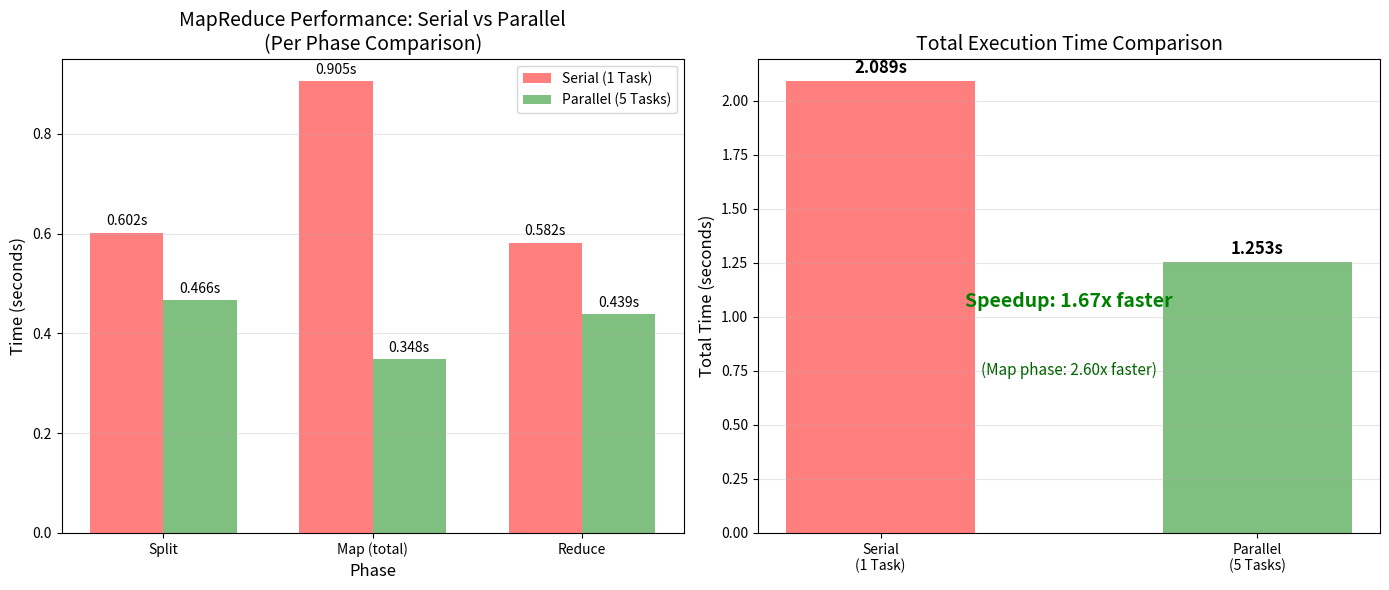

The matplotlib source for this figure:
import matplotlib.pyplot as plt
import numpy as np

# Performance data from experiments
# Serial test (1 Task) - all operations on same machine
serial_data = {
    'Split': 0.602,
    'Map (total)': 0.905,  # 0.295 + 0.293 + 0.317
    'Reduce': 0.582
}

# Parallel test (5 Tasks) - 3 mappers running simultaneously
parallel_data = {
    'Split': 0.466,
    'Map (total)': 0.348,  # 3 mappers in parallel
    'Reduce': 0.439
}

# Calculate totals
serial_total = sum(serial_data.values())
parallel_total = sum(parallel_data.values())

# Create figure with 2 subplots
fig, axes = plt.subplots(1, 2, figsize=(14, 6))

# ============ Plot 1: Bar chart comparing each phase ============
ax1 = axes[0]
phases = list(serial_data.keys())
x = np.arange(len(phases))
width = 0.35

bars1 = ax1.bar(x - width/2, serial_data.values(), width, label='Serial (1 Task)', color='#ff7f7f')
bars2 = ax1.bar(x + width/2, parallel_data.values(), width, label='Parallel (5 Tasks)', color='#7fbf7f')

ax1.set_xlabel('Phase', fontsize=12)
ax1.set_ylabel('Time (seconds)', fontsize=12)
ax1.set_title('MapReduce Performance: Serial vs Parallel\n(Per Phase Comparison)', fontsize=14)
ax1.set_xticks(x)
ax1.set_xticklabels(phases)
ax1.legend()
ax1.grid(axis='y', alpha=0.3)

# Add value labels on bars
for bar in bars1:
    height = bar.get_height()
    ax1.annotate(f'{height:.3f}s',
                xy=(bar.get_x() + bar.get_width() / 2, height),
                xytext=(0, 3),
                textcoords="offset points",
                ha='center', va='bottom', fontsize=10)

for bar in bars2:
    height = bar.get_height()
    ax1.annotate(f'{height:.3f}s',
                xy=(bar.get_x() + bar.get_width() / 2, height),
                xytext=(0, 3),
                textcoords="offset points",
                ha='center', va='bottom', fontsize=10)

# ============ Plot 2: Total time comparison with speedup ============
ax2 = axes[1]
categories = ['Serial\n(1 Task)', 'Parallel\n(5 Tasks)']
totals = [serial_total, parallel_total]
colors = ['#ff7f7f', '#7fbf7f']

bars = ax2.bar(categories, totals, color=colors, width=0.5)

ax2.set_ylabel('Total Time (seconds)', fontsize=12)
ax2.set_title('Total Execution Time Comparison', fontsize=14)
ax2.grid(axis='y', alpha=0.3)

# Add value labels
for bar, total in zip(bars, totals):
    height = bar.get_height()
    ax2.annotate(f'{total:.3f}s',
                xy=(bar.get_x() + bar.get_width() / 2, height),
                xytext=(0, 3),
                textcoords="offset points",
                ha='center', va='bottom', fontsize=12, fontweight='bold')

# Add speedup annotation
speedup = serial_total / parallel_total
ax2.annotate(f'Speedup: {speedup:.2f}x faster',
            xy=(0.5, max(totals) * 0.5),
            fontsize=14, fontweight='bold', color='green',
            ha='center')

# Map phase specific speedup
map_speedup = serial_data['Map (total)'] / parallel_data['Map (total)']
ax2.annotate(f'(Map phase: {map_speedup:.2f}x faster)',
            xy=(0.5, max(totals) * 0.35),
            fontsize=11, color='darkgreen',
            ha='center')

plt.tight_layout()
plt.savefig('mapreduce_performance.png', dpi=150, bbox_inches='tight')
plt.savefig('mapreduce_performance.pdf', bbox_inches='tight')
print("Charts saved as 'mapreduce_performance.png' and 'mapreduce_performance.pdf'")

# Also print summary
print("\n" + "="*50)
print("PERFORMANCE SUMMARY")
print("="*50)
print(f"Serial (1 Task):")
print(f"  Split:  {serial_data['Split']:.3f}s")
print(f"  Map:    {serial_data['Map (total)']:.3f}s (sequential)")
print(f"  Reduce: {serial_data['Reduce']:.3f}s")
print(f"  TOTAL:  {serial_total:.3f}s")
print()
print(f"Parallel (5 Tasks):")
print(f"  Split:  {parallel_data['Split']:.3f}s")
print(f"  Map:    {parallel_data['Map (total)']:.3f}s (3 mappers parallel)")
print(f"  Reduce: {parallel_data['Reduce']:.3f}s")
print(f"  TOTAL:  {parallel_total:.3f}s")
print()
print(f"SPEEDUP:")
print(f"  Map phase:   {map_speedup:.2f}x faster")
print(f"  Total time:  {speedup:.2f}x faster")
print("="*50)
